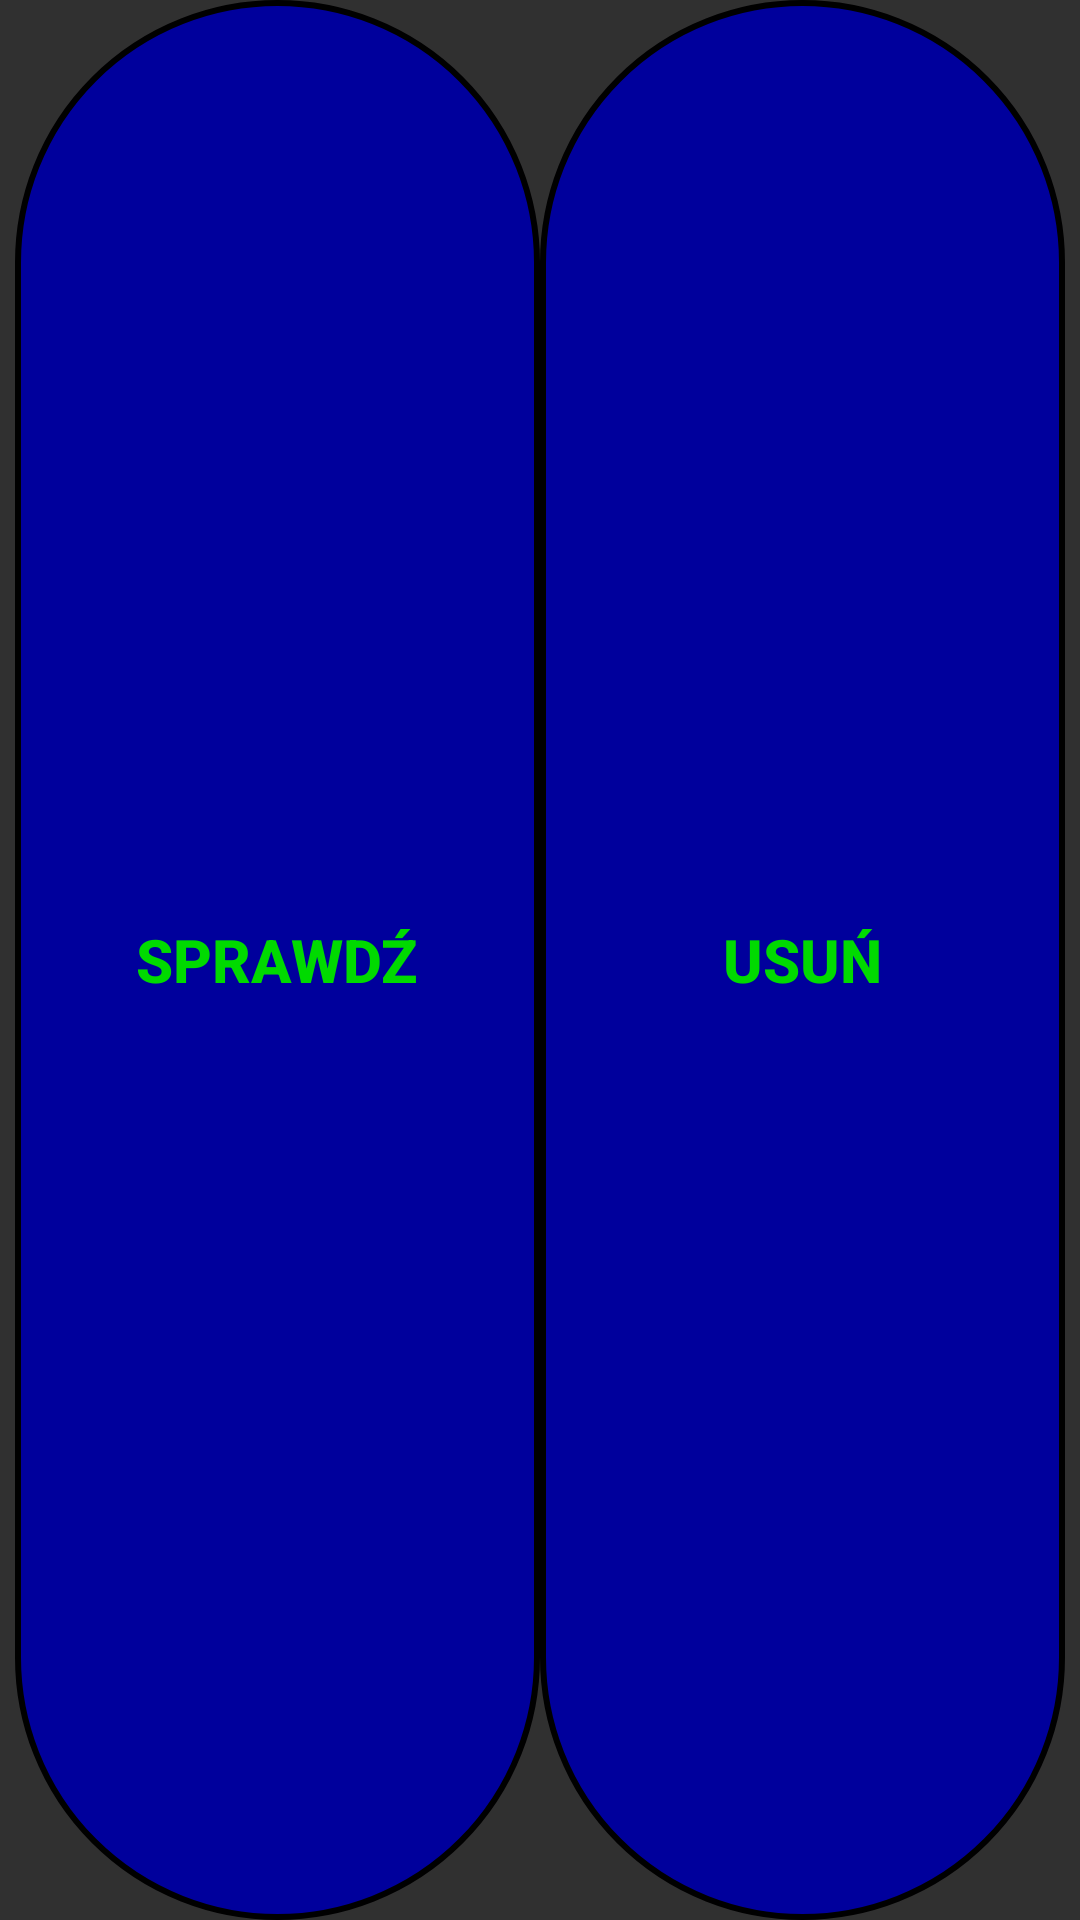

Write the Android layout XML for this screen, with the resource values it uses.
<!-- AndroidManifest.xml: application theme AppTheme -->
<!-- res/layout/buttons.xml -->
<?xml version="1.0" encoding="utf-8"?>
<LinearLayout xmlns:android="http://schemas.android.com/apk/res/android"
    android:layout_width="fill_parent"
    android:layout_height="fill_parent"
    android:orientation="vertical" >

    <LinearLayout
        android:layout_width="fill_parent"
        android:layout_height="fill_parent"
        android:layout_weight="1"
        android:paddingLeft="5dp"
        android:paddingRight="5dp">

        <Button
            android:id="@+id/buttonCHECK"
            style="?android:attr/buttonBarButtonStyle"
            android:background="@drawable/round_button3"
            android:textColor="@color/lightGreen"
            android:textStyle="bold"
            android:textSize="20sp"
            android:layout_width="fill_parent"
            android:layout_height="fill_parent"
            android:layout_weight="1"
            android:text="@string/check"  />

        <Button
            android:id="@+id/buttonDELETE"
            style="?android:attr/buttonBarButtonStyle"
            android:layout_width="fill_parent"
            android:layout_height="fill_parent"
            android:layout_weight="1"
            android:background="@drawable/round_button3"
            android:text="@string/delete"
            android:textColor="@color/lightGreen"
            android:textSize="20sp"
            android:textStyle="bold" />

    </LinearLayout>


</LinearLayout>
<!-- resources referenced by this layout -->
<resources>
  <color name="lightGreen">#00DA00</color>
  <!-- drawable round_button3 (drawable) -->
  <?xml version="1.0" encoding="utf-8"?>
  <selector xmlns:android="http://schemas.android.com/apk/res/android">
      <item android:state_pressed="false">
          <shape android:shape="rectangle">
              <corners android:radius="1000dp" />
              <stroke
                  android:width="2dip"
                  android:color="@android:color/black" />
              <solid android:color="@color/dukeBlue" />
              <padding
                  android:bottom="4dp"
                  android:left="4dp"
                  android:right="4dp"
                  android:top="4dp" />
          </shape>
      </item>
      <item android:state_pressed="true">
          <shape android:shape="rectangle">
              <corners android:radius="1000dp" />
              <stroke
                  android:width="2dip"
                  android:color="@android:color/black" />
              <solid android:color="@color/dukeBlue"  />
              <padding
                  android:bottom="4dp"
                  android:left="4dp"
                  android:right="4dp"
                  android:top="4dp" />
          </shape>
      </item>
  </selector>
  <string name="check">Sprawdź</string>
  <string name="delete">Usuń</string>
  <style name="AppTheme" parent="Theme.AppCompat.NoActionBar">
          
          <item name="colorPrimary">@color/colorPrimary</item>
          <item name="colorPrimaryDark">@color/colorPrimaryDark</item>
          <item name="colorAccent">@color/colorAccent</item>
      </style>
  <color name="dukeBlue">#00009C</color>
  <color name="colorPrimary">#008577</color>
  <color name="colorPrimaryDark">#00574b</color>
  <color name="colorAccent">#d81b60</color>
</resources>
